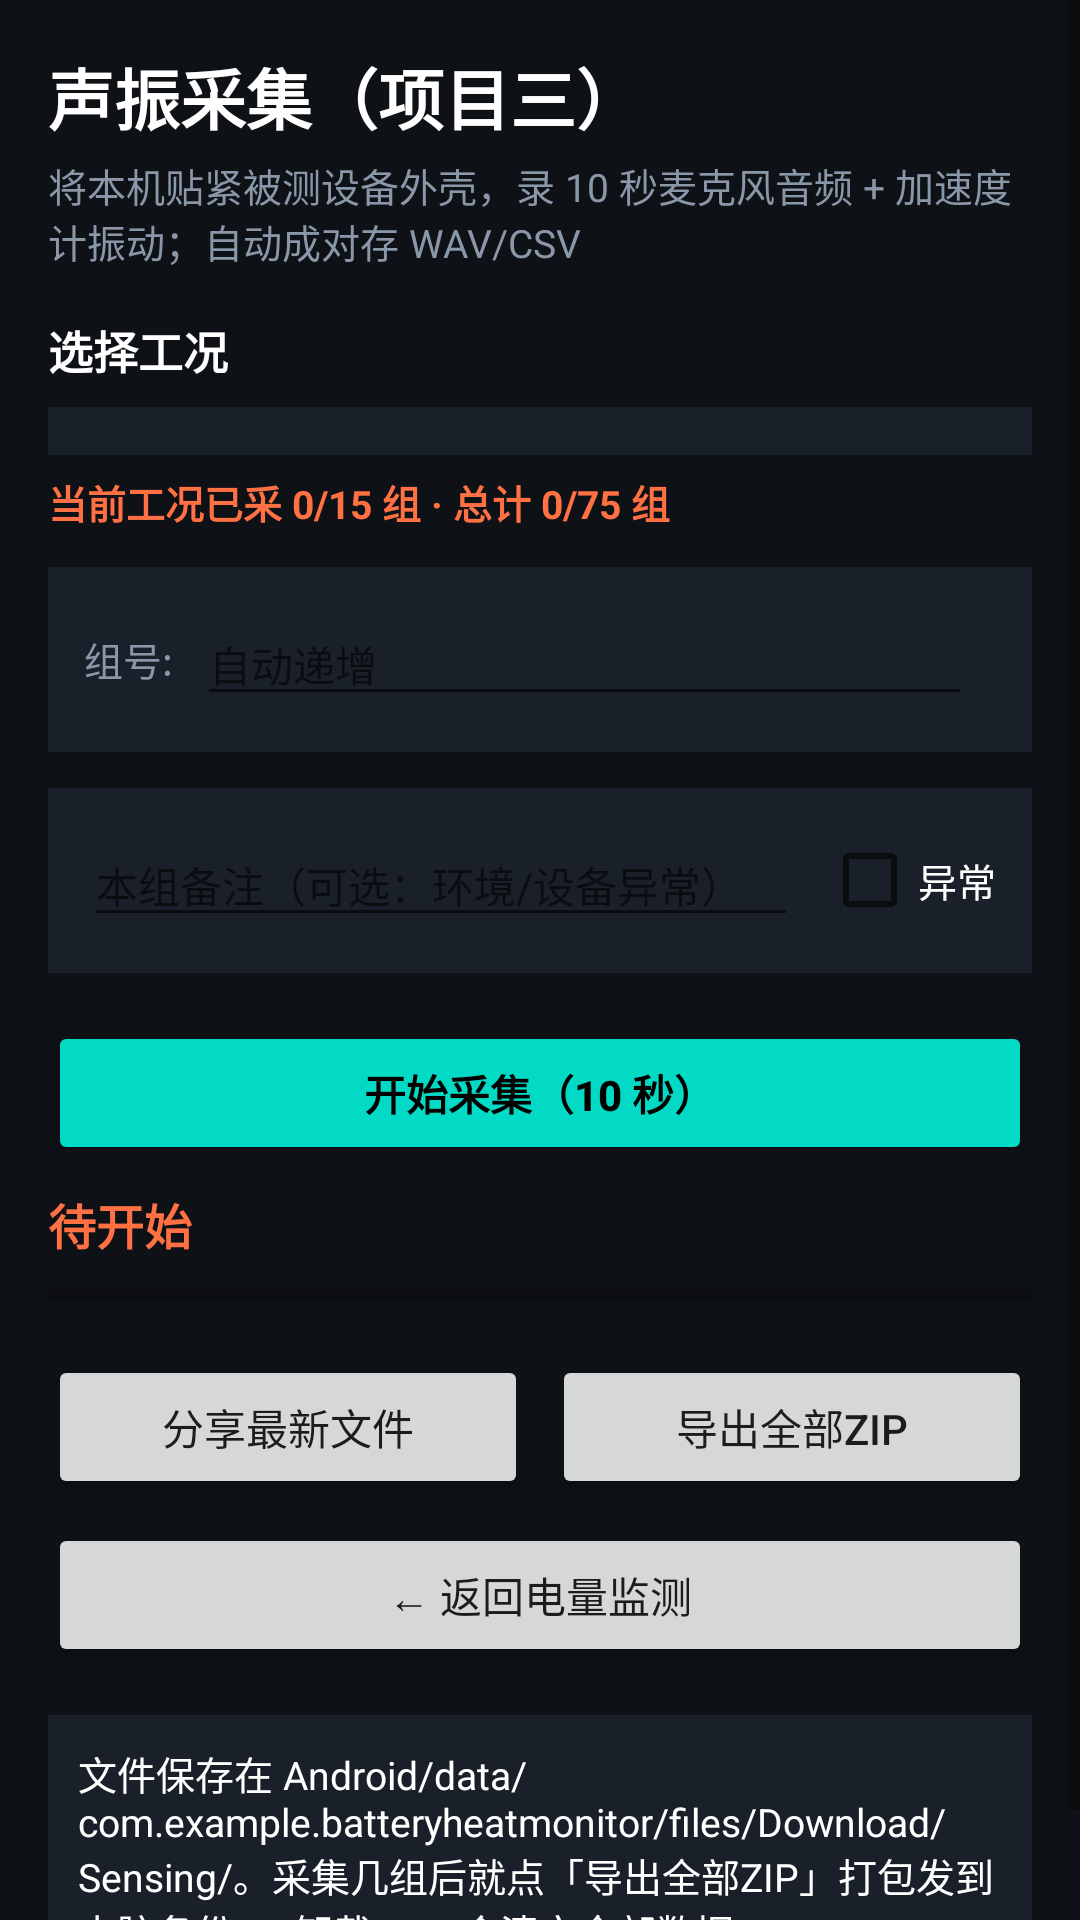

Produce the Android XML layout that renders to this screen, including the resource entries it uses.
<!-- AndroidManifest.xml: application theme Theme.BatteryHeatMonitor -->
<!-- res/layout/activity_sensing.xml -->
<?xml version="1.0" encoding="utf-8"?>
<ScrollView xmlns:android="http://schemas.android.com/apk/res/android"
    android:layout_width="match_parent"
    android:layout_height="match_parent"
    android:background="@color/bg">

    <LinearLayout
        android:layout_width="match_parent"
        android:layout_height="wrap_content"
        android:orientation="vertical"
        android:padding="16dp">

        <TextView
            android:layout_width="wrap_content"
            android:layout_height="wrap_content"
            android:text="声振采集（项目三）"
            android:textColor="@color/white"
            android:textSize="22sp"
            android:textStyle="bold" />

        <TextView
            android:layout_width="wrap_content"
            android:layout_height="wrap_content"
            android:layout_marginTop="4dp"
            android:text="将本机贴紧被测设备外壳，录 10 秒麦克风音频 + 加速度计振动；自动成对存 WAV/CSV"
            android:textColor="@color/text_dim"
            android:textSize="13sp" />

        
        <TextView
            android:layout_width="wrap_content"
            android:layout_height="wrap_content"
            android:layout_marginTop="16dp"
            android:text="选择工况"
            android:textColor="@color/white"
            android:textSize="15sp"
            android:textStyle="bold" />

        <Spinner
            android:id="@+id/spinnerCond"
            android:layout_width="match_parent"
            android:layout_height="wrap_content"
            android:layout_marginTop="8dp"
            android:background="@color/panel"
            android:padding="8dp" />

        
        <TextView
            android:id="@+id/tvProgress"
            android:layout_width="wrap_content"
            android:layout_height="wrap_content"
            android:layout_marginTop="6dp"
            android:text="当前工况已采 0/15 组 · 总计 0/75 组"
            android:textColor="@color/line_temp"
            android:textSize="13sp"
            android:textStyle="bold" />

        
        <LinearLayout
            android:layout_width="match_parent"
            android:layout_height="wrap_content"
            android:layout_marginTop="12dp"
            android:background="@color/panel"
            android:gravity="center_vertical"
            android:orientation="horizontal"
            android:padding="12dp">

            <TextView
                android:layout_width="wrap_content"
                android:layout_height="wrap_content"
                android:text="组号:"
                android:textColor="@color/text_dim"
                android:textSize="13sp" />

            <EditText
                android:id="@+id/etGroup"
                android:layout_width="0dp"
                android:layout_height="wrap_content"
                android:layout_weight="1"
                android:layout_marginStart="8dp"
                android:layout_marginEnd="8dp"
                android:hint="自动递增"
                android:inputType="number"
                android:textColor="@color/white"
                android:textSize="14sp" />
        </LinearLayout>

        
        <LinearLayout
            android:layout_width="match_parent"
            android:layout_height="wrap_content"
            android:layout_marginTop="12dp"
            android:background="@color/panel"
            android:gravity="center_vertical"
            android:orientation="horizontal"
            android:padding="12dp">

            <EditText
                android:id="@+id/etNote"
                android:layout_width="0dp"
                android:layout_height="wrap_content"
                android:layout_weight="1"
                android:layout_marginEnd="8dp"
                android:hint="本组备注（可选：环境/设备异常）"
                android:inputType="text"
                android:textColor="@color/white"
                android:textSize="14sp" />

            <CheckBox
                android:id="@+id/cbAnomaly"
                android:layout_width="wrap_content"
                android:layout_height="wrap_content"
                android:text="异常"
                android:textColor="@color/white"
                android:textSize="13sp" />
        </LinearLayout>

        
        <Button
            android:id="@+id/btnCapture"
            android:layout_width="match_parent"
            android:layout_height="wrap_content"
            android:layout_marginTop="16dp"
            android:backgroundTint="@color/accent"
            android:text="开始采集（10 秒）"
            android:textColor="@color/black"
            android:textStyle="bold" />

        <TextView
            android:id="@+id/tvCountdown"
            android:layout_width="wrap_content"
            android:layout_height="wrap_content"
            android:layout_marginTop="8dp"
            android:text="待开始"
            android:textColor="@color/line_temp"
            android:textSize="16sp"
            android:textStyle="bold" />

        
        <ProgressBar
            android:id="@+id/pbLevel"
            style="?android:attr/progressBarStyleHorizontal"
            android:layout_width="match_parent"
            android:layout_height="wrap_content"
            android:layout_marginTop="4dp"
            android:max="100"
            android:progressTint="@color/line_temp" />

        
        <LinearLayout
            android:layout_width="match_parent"
            android:layout_height="wrap_content"
            android:layout_marginTop="12dp"
            android:orientation="horizontal">

            <Button
                android:id="@+id/btnShare"
                android:layout_width="0dp"
                android:layout_height="wrap_content"
                android:layout_weight="1"
                android:layout_marginEnd="4dp"
                android:text="分享最新文件" />

            <Button
                android:id="@+id/btnExportZip"
                android:layout_width="0dp"
                android:layout_height="wrap_content"
                android:layout_weight="1"
                android:layout_marginStart="4dp"
                android:text="导出全部ZIP" />
        </LinearLayout>

        <Button
            android:id="@+id/btnBack"
            android:layout_width="match_parent"
            android:layout_height="wrap_content"
            android:layout_marginTop="8dp"
            android:text="← 返回电量监测" />

        <TextView
            android:id="@+id/tvResult"
            android:layout_width="match_parent"
            android:layout_height="wrap_content"
            android:layout_marginTop="16dp"
            android:background="@color/panel"
            android:padding="10dp"
            android:text="文件保存在 Android/data/com.example.batteryheatmonitor/files/Download/Sensing/。采集几组后就点「导出全部ZIP」打包发到电脑备份——卸载 App 会清空全部数据。"
            android:textColor="@color/white"
            android:textSize="13sp" />

    </LinearLayout>
</ScrollView>
<!-- resources referenced by this layout -->
<resources>
  <color name="accent">#FF03DAC5</color>
  <color name="bg">#FF0E1116</color>
  <color name="black">#FF000000</color>
  <color name="line_temp">#FFFF7043</color>
  <color name="panel">#FF1A2029</color>
  <color name="text_dim">#FF8A97A8</color>
  <color name="white">#FFFFFFFF</color>
  <style name="Theme.BatteryHeatMonitor" parent="Theme.AppCompat.DayNight.NoActionBar">
          <item name="colorPrimary">@color/accent</item>
          <item name="colorPrimaryDark">@color/bg</item>
          <item name="colorAccent">@color/accent</item>
          <item name="android:windowBackground">@color/bg</item>
      </style>
</resources>
